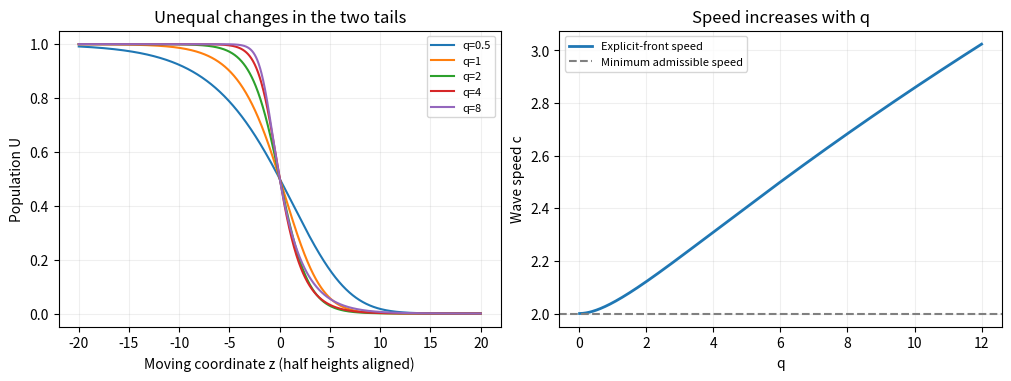

Recreate this plot in Python.
"""Original exact-front comparison; output CWD. Python3.14.4/numpy2.3.5/matplotlib3.10.7."""
import numpy as np
import matplotlib
matplotlib.use('Agg')
import matplotlib.pyplot as plt
fig,axes=plt.subplots(1,2,figsize=(10,3.7),layout='constrained',facecolor='white');z=np.linspace(-20,20,1200)
for q in [.5,1,2,4,8]:
 a=2**(q/2)-1;b=q/np.sqrt(2*(q+2));u=(1+a*np.exp(b*z))**(-2/q);axes[0].plot(z,u,label=f'q={q:g}')
axes[0].set(xlabel='Moving coordinate z (half heights aligned)',ylabel='Population U',title='Unequal changes in the two tails');axes[0].legend(fontsize=8)
q=np.linspace(.01,12,500);axes[1].plot(q,(q+4)/np.sqrt(2*(q+2)),lw=2,label='Explicit-front speed');axes[1].axhline(2,color='gray',ls='--',label='Minimum admissible speed');axes[1].set(xlabel='q',ylabel='Wave speed c',title='Speed increases with q');axes[1].legend(fontsize=8)
for ax in axes:ax.grid(alpha=.2);ax.set_facecolor('white')
fig.savefig('2011-travelling-fronts.png',dpi=140,facecolor='white');plt.close(fig)
